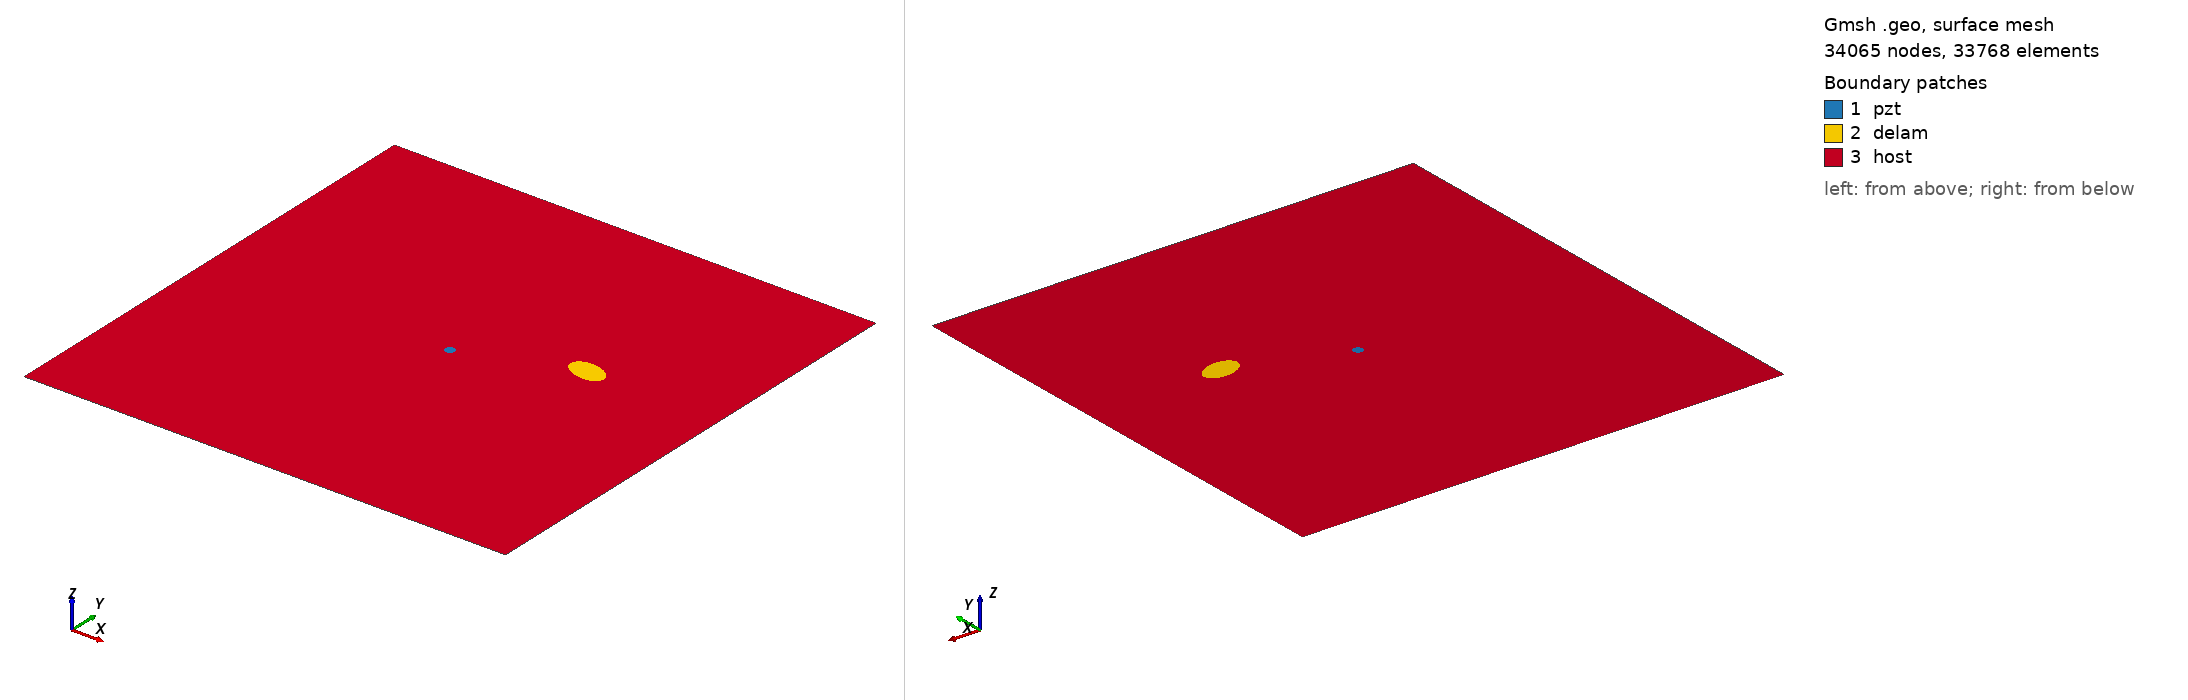

Gmsh geometry script, surface-meshed: 34065 nodes, 33768 surface elements. Boundary patches (legend numbers): 1 pzt, 2 delam, 3 host. Left view from above one corner, right view from below the opposite corner. Legend entries are the model's physical surfaces. The drawing asked Gmsh for element sizes between 1% and 20% of the model's largest extent; the script's own settings can give other sizes.

=== m1_rand_single_delam_58.geo (drawn) ===
SetFactory("OpenCASCADE");
L=0.500000; 
W=0.500000; 
a=0.019748; 
b=0.012003; 
x=0.361690; 
y=0.290089; 
alpha=0.930816 *Pi; 
r=0.005000; 
xpzt=0.250000; 
ypzt=0.250000; 
//+
Point(1) = {0, 0, 0, 1.0};
//+
Point(2) = {L, 0, 0, 1.0};
//+
Point(3) = {L, W, 0, 1.0};
//+
Point(4) = {0, W, 0, 1.0};
//+
Line(1) = {1, 2};
//+
Line(2) = {2, 3};
//+
Line(3) = {3, 4};
//+
Line(4) = {4, 1};
//+
Circle(5) = {xpzt, ypzt, -0, r, 0, 2*Pi};
//+
Ellipse(6) = {x, y, -0, a, b, 0, 2*Pi};
//+
Rotate {{0, 0, 1}, {x, y, 0}, alpha} {
  Curve{6}; 
}
//+
Curve Loop(1) = {4, 1, 2, 3};
//+
Curve Loop(2) = {6};
//+
Curve Loop(3) = {5};
//+
Curve Loop(4) = {6};
//+
Curve Loop(5) = {5};
//+
Plane Surface(1) = {5};
//+
Plane Surface(2) = {4};
//+
Plane Surface(3) = {1, 2, 3};
//+
Point(9) = {xpzt, ypzt, 0, 1.0};
//+
Point{9} In Surface {1};// mesh node at centre of pzt
//+
Physical Surface("pzt") = {1};
//+
Physical Surface("delam") = {2};
//+
Physical Surface("host") = {3};

Mesh.Algorithm = 6; // Frontal
Mesh.CharacteristicLengthFactor = 0.068000;
Mesh.CharacteristicLengthMin = 0.001000;
Mesh.CharacteristicLengthMax = 0.200000;
Mesh.RecombineAll = 1; // Apply recombination algorithm
Mesh.SubdivisionAlgorithm = 1; // 1: all quadrangles
Mesh.Smoothing = 1;
